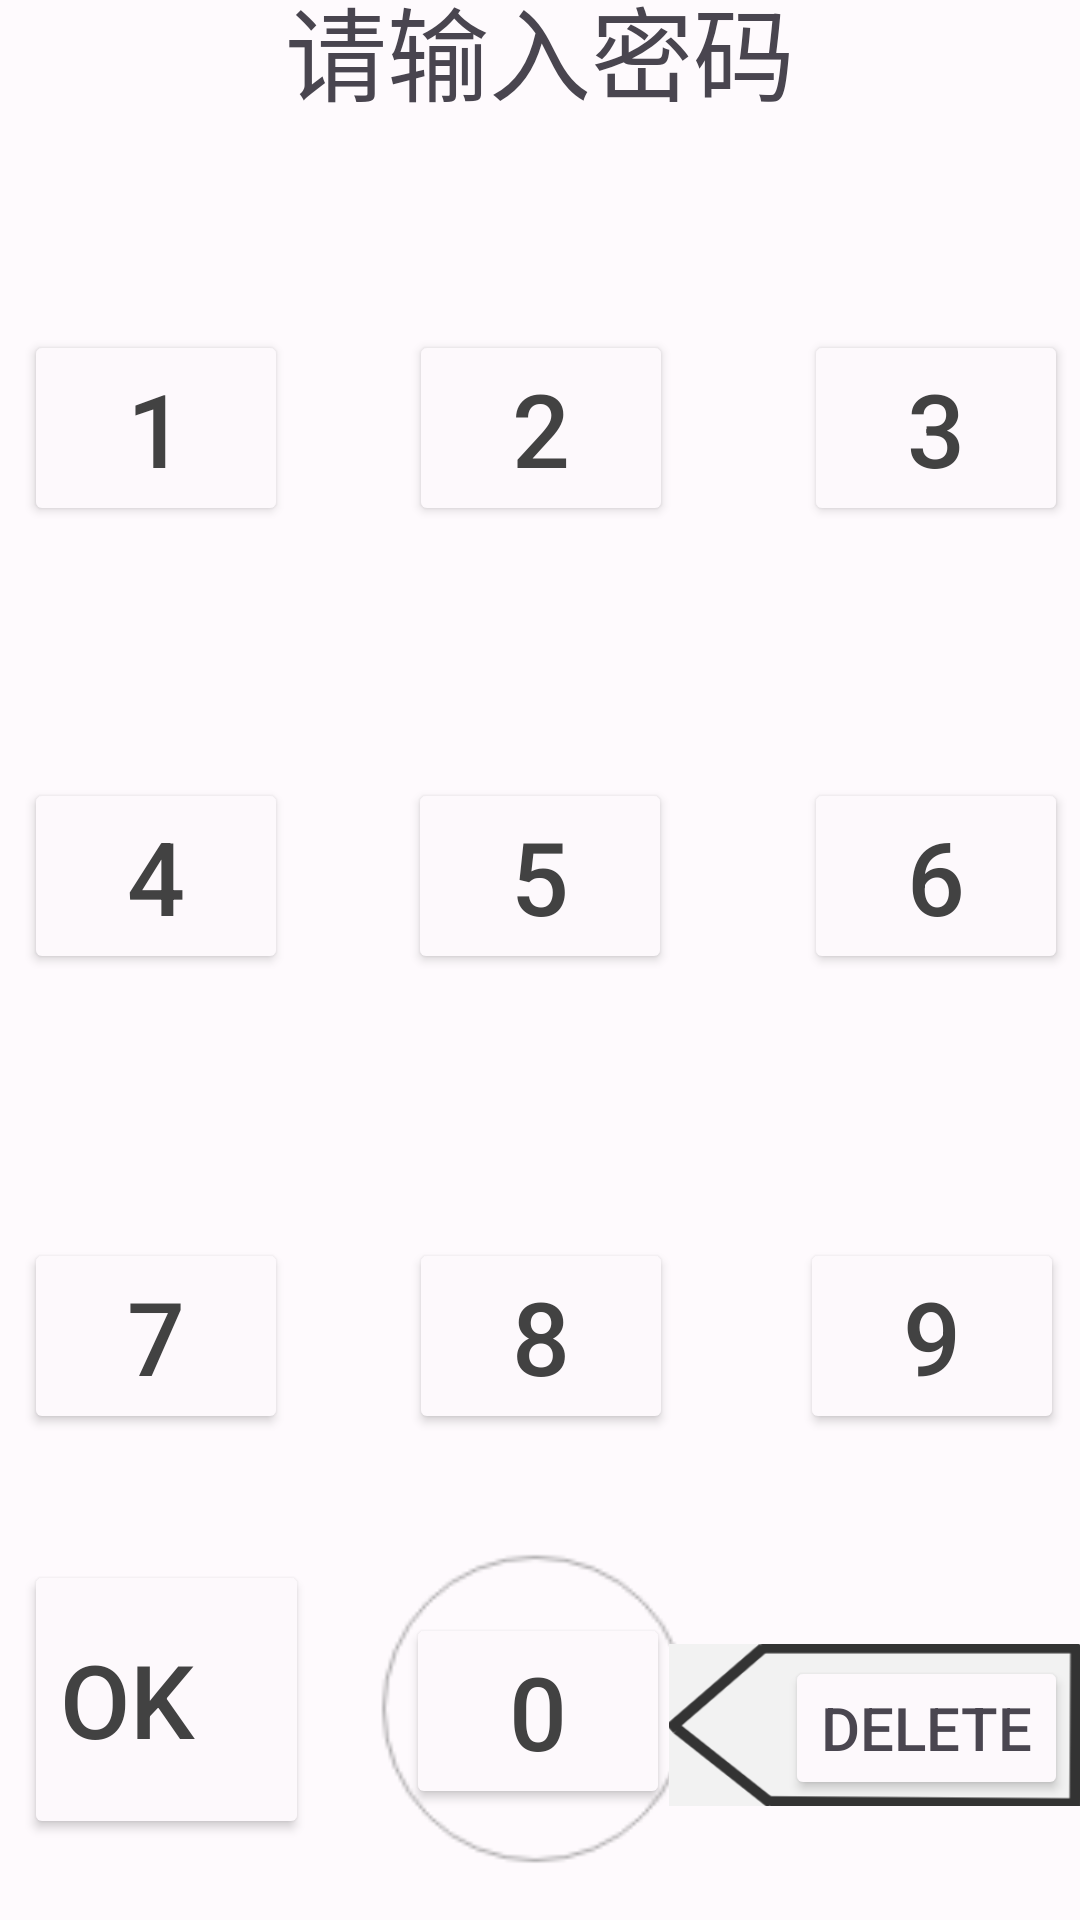

Android layout source for this screen:
<!-- AndroidManifest.xml: application theme Theme.Unlock_Team -->
<!-- res/layout/activity_second.xml -->
<?xml version="1.0" encoding="utf-8"?>
<androidx.constraintlayout.widget.ConstraintLayout xmlns:android="http://schemas.android.com/apk/res/android"
    xmlns:app="http://schemas.android.com/apk/res-auto"
    xmlns:tools="http://schemas.android.com/tools"
    android:layout_width="match_parent"
    android:layout_height="match_parent"
    android:background="#FEFAFD"
    android:backgroundTint="#FEFAFD">

    <ImageView
        android:id="@+id/imageView"
        android:layout_width="411dp"
        android:layout_height="418dp"
        android:layout_marginBottom="136dp"
        app:layout_constraintBottom_toBottomOf="parent"
        app:layout_constraintEnd_toEndOf="parent"
        app:layout_constraintHorizontal_bias="0.0"
        app:layout_constraintStart_toStartOf="parent"
        app:srcCompat="@drawable/unlock_bg" />

    <Button
        android:id="@+id/N0"
        android:layout_width="wrap_content"
        android:layout_height="wrap_content"
        android:layout_marginTop="28dp"
        android:backgroundTint="#FDF9FC"
        android:text="0"
        android:textColor="@color/cardview_dark_background"
        android:textSize="34sp"
        app:layout_constraintEnd_toEndOf="parent"
        app:layout_constraintHorizontal_bias="0.498"
        app:layout_constraintStart_toStartOf="parent"
        app:layout_constraintTop_toTopOf="@+id/xbg" />

    <Button
        android:id="@+id/N1"
        android:layout_width="wrap_content"
        android:layout_height="wrap_content"
        android:layout_marginStart="8dp"
        android:layout_marginTop="24dp"
        android:backgroundTint="#FDF9FC"
        android:text="1"
        android:textColor="@color/cardview_dark_background"
        android:textSize="34sp"
        app:layout_constraintStart_toStartOf="parent"
        app:layout_constraintTop_toTopOf="@+id/imageView" />

    <ImageView
        android:id="@+id/xbg"
        android:layout_width="127dp"
        android:layout_height="121dp"
        android:layout_marginBottom="4dp"
        app:layout_constraintBottom_toBottomOf="parent"
        app:layout_constraintEnd_toEndOf="parent"
        app:layout_constraintStart_toStartOf="parent"
        app:layout_constraintTop_toBottomOf="@+id/imageView"
        app:srcCompat="@drawable/unlock_xbg" />

    <Button
        android:id="@+id/N4"
        android:layout_width="wrap_content"
        android:layout_height="wrap_content"
        android:layout_marginStart="8dp"
        android:layout_marginTop="84dp"
        android:backgroundTint="#FDF9FC"
        android:text="4"
        android:textColor="@color/cardview_dark_background"
        android:textSize="34sp"
        app:layout_constraintStart_toStartOf="parent"
        app:layout_constraintTop_toBottomOf="@+id/N1" />

    <Button
        android:id="@+id/N5"
        android:layout_width="wrap_content"
        android:layout_height="wrap_content"
        android:backgroundTint="#FDF9FC"
        android:text="5"
        android:textColor="@color/cardview_dark_background"
        android:textSize="34sp"
        app:layout_constraintEnd_toEndOf="parent"
        app:layout_constraintStart_toStartOf="parent"
        app:layout_constraintTop_toTopOf="@+id/N4" />

    <Button
        android:id="@+id/N6"
        android:layout_width="wrap_content"
        android:layout_height="wrap_content"
        android:layout_marginEnd="4dp"
        android:backgroundTint="#FDF9FC"
        android:text="6"
        android:textColor="@color/cardview_dark_background"
        android:textSize="34sp"
        app:layout_constraintEnd_toEndOf="parent"
        app:layout_constraintTop_toTopOf="@+id/N5" />

    <Button
        android:id="@+id/N7"
        android:layout_width="wrap_content"
        android:layout_height="wrap_content"
        android:layout_marginStart="8dp"
        android:layout_marginTop="88dp"
        android:backgroundTint="#FDF9FC"
        android:text="7"
        android:textColor="@color/cardview_dark_background"
        android:textSize="34sp"
        app:layout_constraintStart_toStartOf="parent"
        app:layout_constraintTop_toBottomOf="@+id/N4" />

    <Button
        android:id="@+id/N8"
        android:layout_width="wrap_content"
        android:layout_height="wrap_content"
        android:backgroundTint="#FDF9FC"
        android:text="8"
        android:textColor="@color/cardview_dark_background"
        android:textSize="34sp"
        app:layout_constraintEnd_toEndOf="parent"
        app:layout_constraintHorizontal_bias="0.501"
        app:layout_constraintStart_toStartOf="parent"
        app:layout_constraintTop_toTopOf="@+id/N7" />

    <Button
        android:id="@+id/N9"
        android:layout_width="wrap_content"
        android:layout_height="wrap_content"
        android:layout_marginEnd="4dp"
        android:backgroundTint="#FDF9FC"
        android:text="9"
        android:textColor="@color/cardview_dark_background"
        android:textSize="34sp"
        app:layout_constraintEnd_toEndOf="parent"
        app:layout_constraintHorizontal_bias="0.971"
        app:layout_constraintStart_toEndOf="@+id/N8"
        app:layout_constraintTop_toTopOf="@+id/N8" />

    <Button
        android:id="@+id/N3"
        android:layout_width="wrap_content"
        android:layout_height="wrap_content"
        android:layout_marginEnd="4dp"
        android:backgroundTint="#FDF9FC"
        android:text="3"
        android:textColor="@color/cardview_dark_background"
        android:textSize="34sp"
        app:layout_constraintEnd_toEndOf="parent"
        app:layout_constraintTop_toTopOf="@+id/N2" />

    <Button
        android:id="@+id/N2"
        android:layout_width="wrap_content"
        android:layout_height="wrap_content"
        android:backgroundTint="#FDF9FC"
        android:text="2"
        android:textColor="@color/cardview_dark_background"
        android:textSize="34sp"
        app:layout_constraintEnd_toEndOf="parent"
        app:layout_constraintHorizontal_bias="0.501"
        app:layout_constraintStart_toStartOf="parent"
        app:layout_constraintTop_toTopOf="@+id/N1" />

    <TextView
        android:id="@+id/PassView"
        android:layout_width="207dp"
        android:layout_height="64dp"
        android:layout_marginBottom="32dp"
        android:text="请输入密码"
        android:textAlignment="center"
        android:textAllCaps="false"
        android:textSize="34sp"
        app:layout_constraintBottom_toTopOf="@+id/imageView"
        app:layout_constraintEnd_toEndOf="parent"
        app:layout_constraintStart_toStartOf="parent"
        app:layout_constraintTop_toTopOf="parent"
        app:layout_constraintVertical_bias="0.878" />

    <ImageView
        android:id="@+id/N10"
        android:layout_width="137dp"
        android:layout_height="134dp"
        android:layout_marginTop="4dp"
        app:layout_constraintEnd_toEndOf="parent"
        app:layout_constraintHorizontal_bias="1.0"
        app:layout_constraintStart_toEndOf="@+id/N0"
        app:layout_constraintTop_toBottomOf="@+id/imageView"
        app:srcCompat="@drawable/delete" />

    <Button
        android:id="@+id/N11"
        android:layout_width="95dp"
        android:layout_height="93dp"
        android:layout_marginStart="8dp"
        android:layout_marginTop="16dp"
        android:backgroundTint="#FDF9FC"
        android:text="OK"
        android:textAlignment="viewStart"
        android:textColor="#424242"
        android:textSize="34sp"
        app:layout_constraintStart_toStartOf="parent"
        app:layout_constraintTop_toBottomOf="@+id/imageView" />

    <Button
        android:id="@+id/button13"
        android:layout_width="wrap_content"
        android:layout_height="wrap_content"
        android:layout_marginTop="44dp"
        android:layout_marginEnd="4dp"
        android:backgroundTint="#FDF9FC"
        android:text="Delete"
        android:textColor="#4A4650"
        android:textSize="20sp"
        app:layout_constraintEnd_toEndOf="parent"
        app:layout_constraintTop_toTopOf="@+id/N10" />

</androidx.constraintlayout.widget.ConstraintLayout>
<!-- resources referenced by this layout -->
<resources>
  <!-- drawable delete: png bitmap (drawable, 5083 bytes) -->
  <!-- drawable unlock_xbg: png bitmap (drawable, 2452 bytes) -->
  <style name="Theme.Unlock_Team" parent="Base.Theme.Unlock_Team" />
  <style name="Base.Theme.Unlock_Team" parent="Theme.Material3.DayNight.NoActionBar">
          
          
      </style>
</resources>
